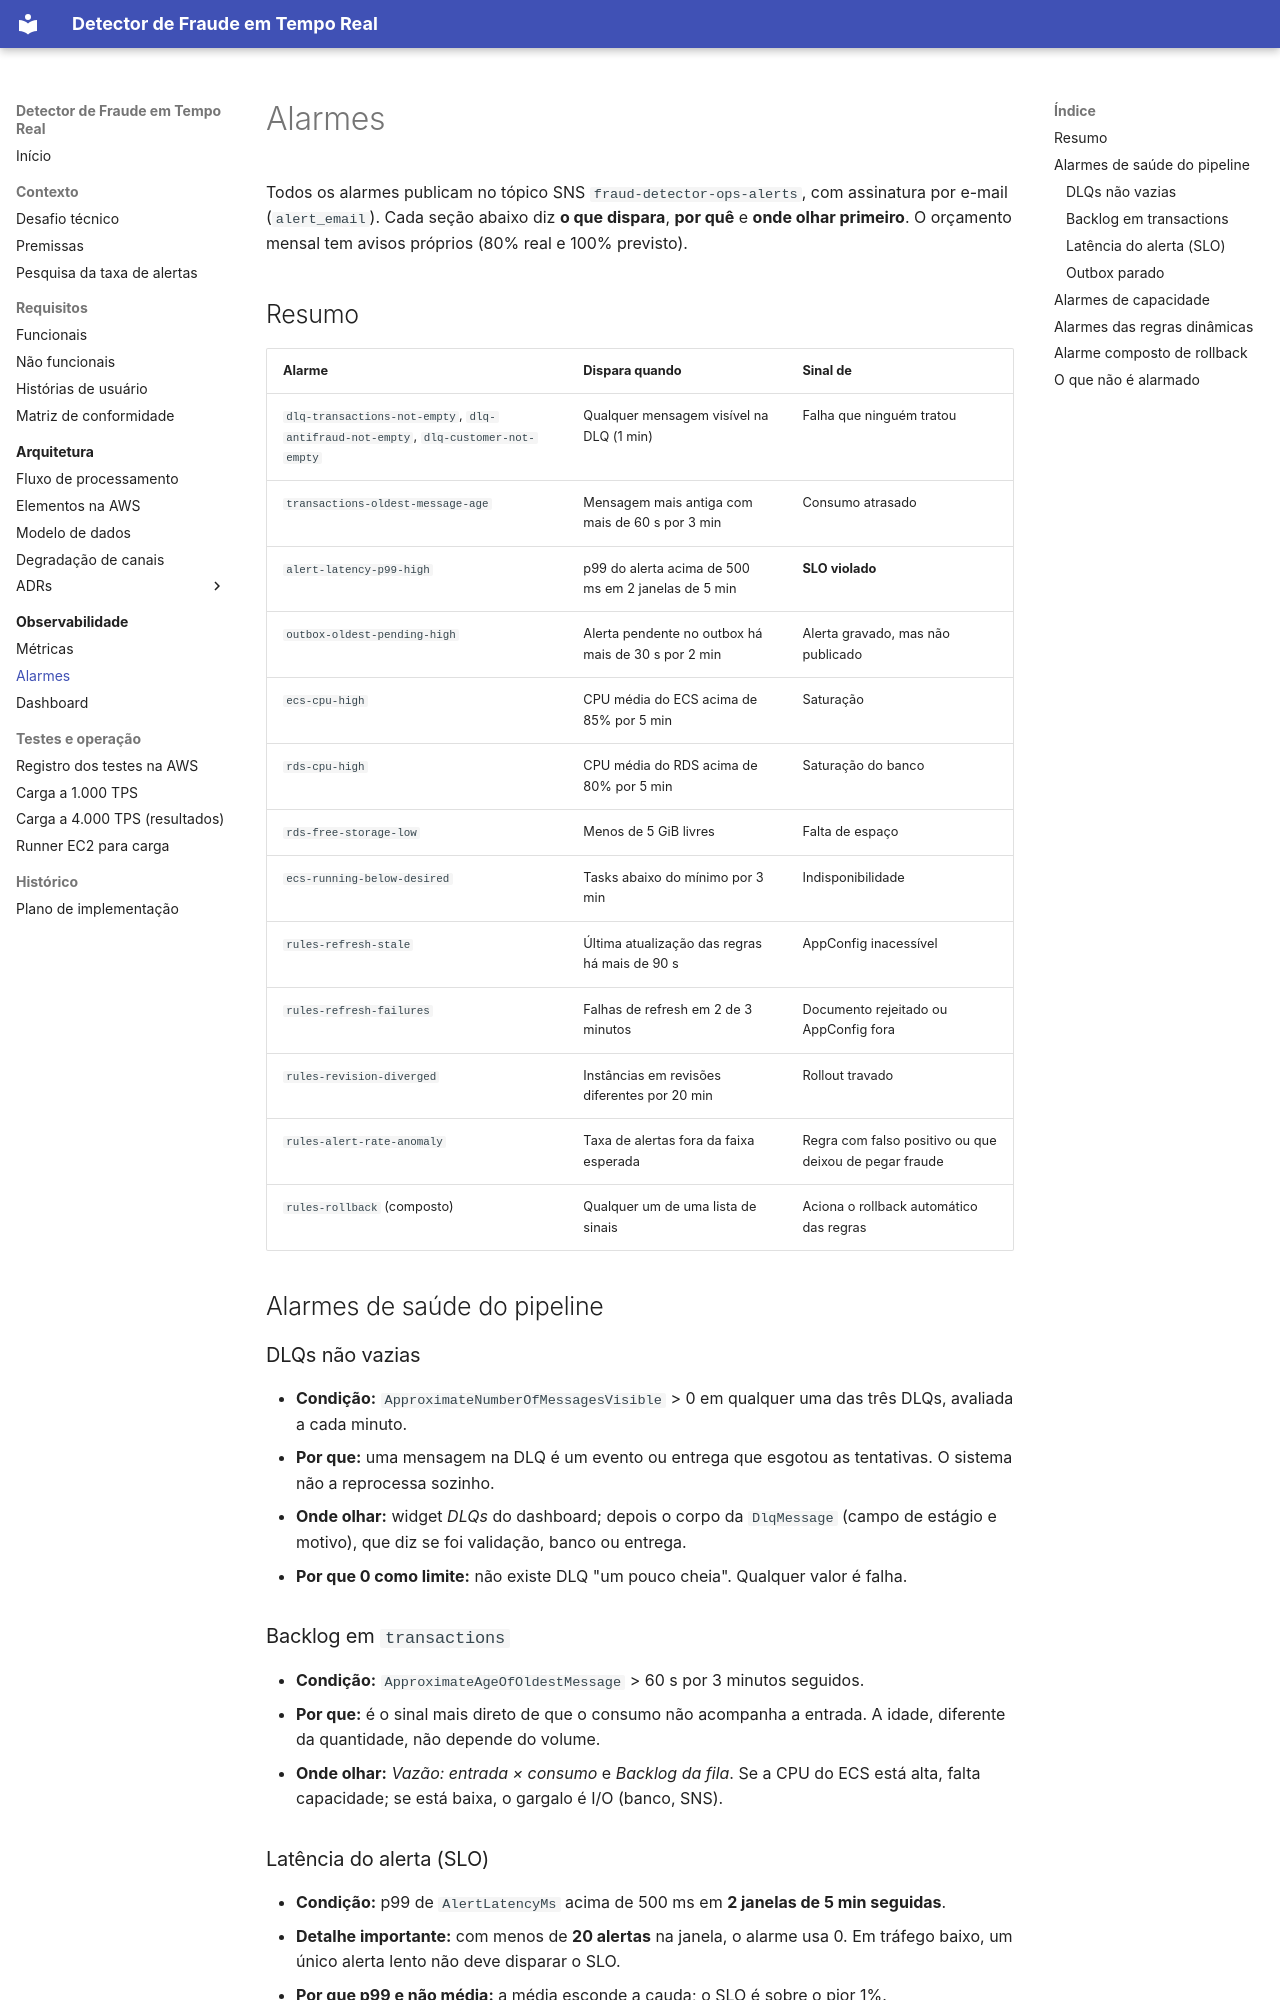

repository: walissonsilva/real-time-fraud-detector · page: observabilidade/alarmes/index.html · generator: mkdocs

# Alarmes

Todos os alarmes publicam no tópico SNS `fraud-detector-ops-alerts`, com assinatura por e-mail (`alert_email`). Cada seção abaixo diz **o que dispara**, **por quê** e **onde olhar primeiro**. O orçamento mensal tem avisos próprios (80% real e 100% previsto).

## Resumo

| Alarme | Dispara quando | Sinal de |
|---|---|---|
| `dlq-transactions-not-empty`, `dlq-antifraud-not-empty`, `dlq-customer-not-empty` | Qualquer mensagem visível na DLQ (1 min) | Falha que ninguém tratou |
| `transactions-oldest-message-age` | Mensagem mais antiga com mais de 60 s por 3 min | Consumo atrasado |
| `alert-latency-p99-high` | p99 do alerta acima de 500 ms em 2 janelas de 5 min | **SLO violado** |
| `outbox-oldest-pending-high` | Alerta pendente no outbox há mais de 30 s por 2 min | Alerta gravado, mas não publicado |
| `ecs-cpu-high` | CPU média do ECS acima de 85% por 5 min | Saturação |
| `rds-cpu-high` | CPU média do RDS acima de 80% por 5 min | Saturação do banco |
| `rds-free-storage-low` | Menos de 5 GiB livres | Falta de espaço |
| `ecs-running-below-desired` | Tasks abaixo do mínimo por 3 min | Indisponibilidade |
| `rules-refresh-stale` | Última atualização das regras há mais de 90 s | AppConfig inacessível |
| `rules-refresh-failures` | Falhas de refresh em 2 de 3 minutos | Documento rejeitado ou AppConfig fora |
| `rules-revision-diverged` | Instâncias em revisões diferentes por 20 min | Rollout travado |
| `rules-alert-rate-anomaly` | Taxa de alertas fora da faixa esperada | Regra com falso positivo ou que deixou de pegar fraude |
| `rules-rollback` (composto) | Qualquer um de uma lista de sinais | Aciona o rollback automático das regras |

## Alarmes de saúde do pipeline

### DLQs não vazias

- **Condição:** `ApproximateNumberOfMessagesVisible` > 0 em qualquer uma das três DLQs, avaliada a cada minuto.
- **Por que:** uma mensagem na DLQ é um evento ou entrega que esgotou as tentativas. O sistema não a reprocessa sozinho.
- **Onde olhar:** widget *DLQs* do dashboard; depois o corpo da `DlqMessage` (campo de estágio e motivo), que diz se foi validação, banco ou entrega.
- **Por que 0 como limite:** não existe DLQ "um pouco cheia". Qualquer valor é falha.

### Backlog em `transactions`

- **Condição:** `ApproximateAgeOfOldestMessage` > 60 s por 3 minutos seguidos.
- **Por que:** é o sinal mais direto de que o consumo não acompanha a entrada. A idade, diferente da quantidade, não depende do volume.
- **Onde olhar:** *Vazão: entrada × consumo* e *Backlog da fila*. Se a CPU do ECS está alta, falta capacidade; se está baixa, o gargalo é I/O (banco, SNS).
